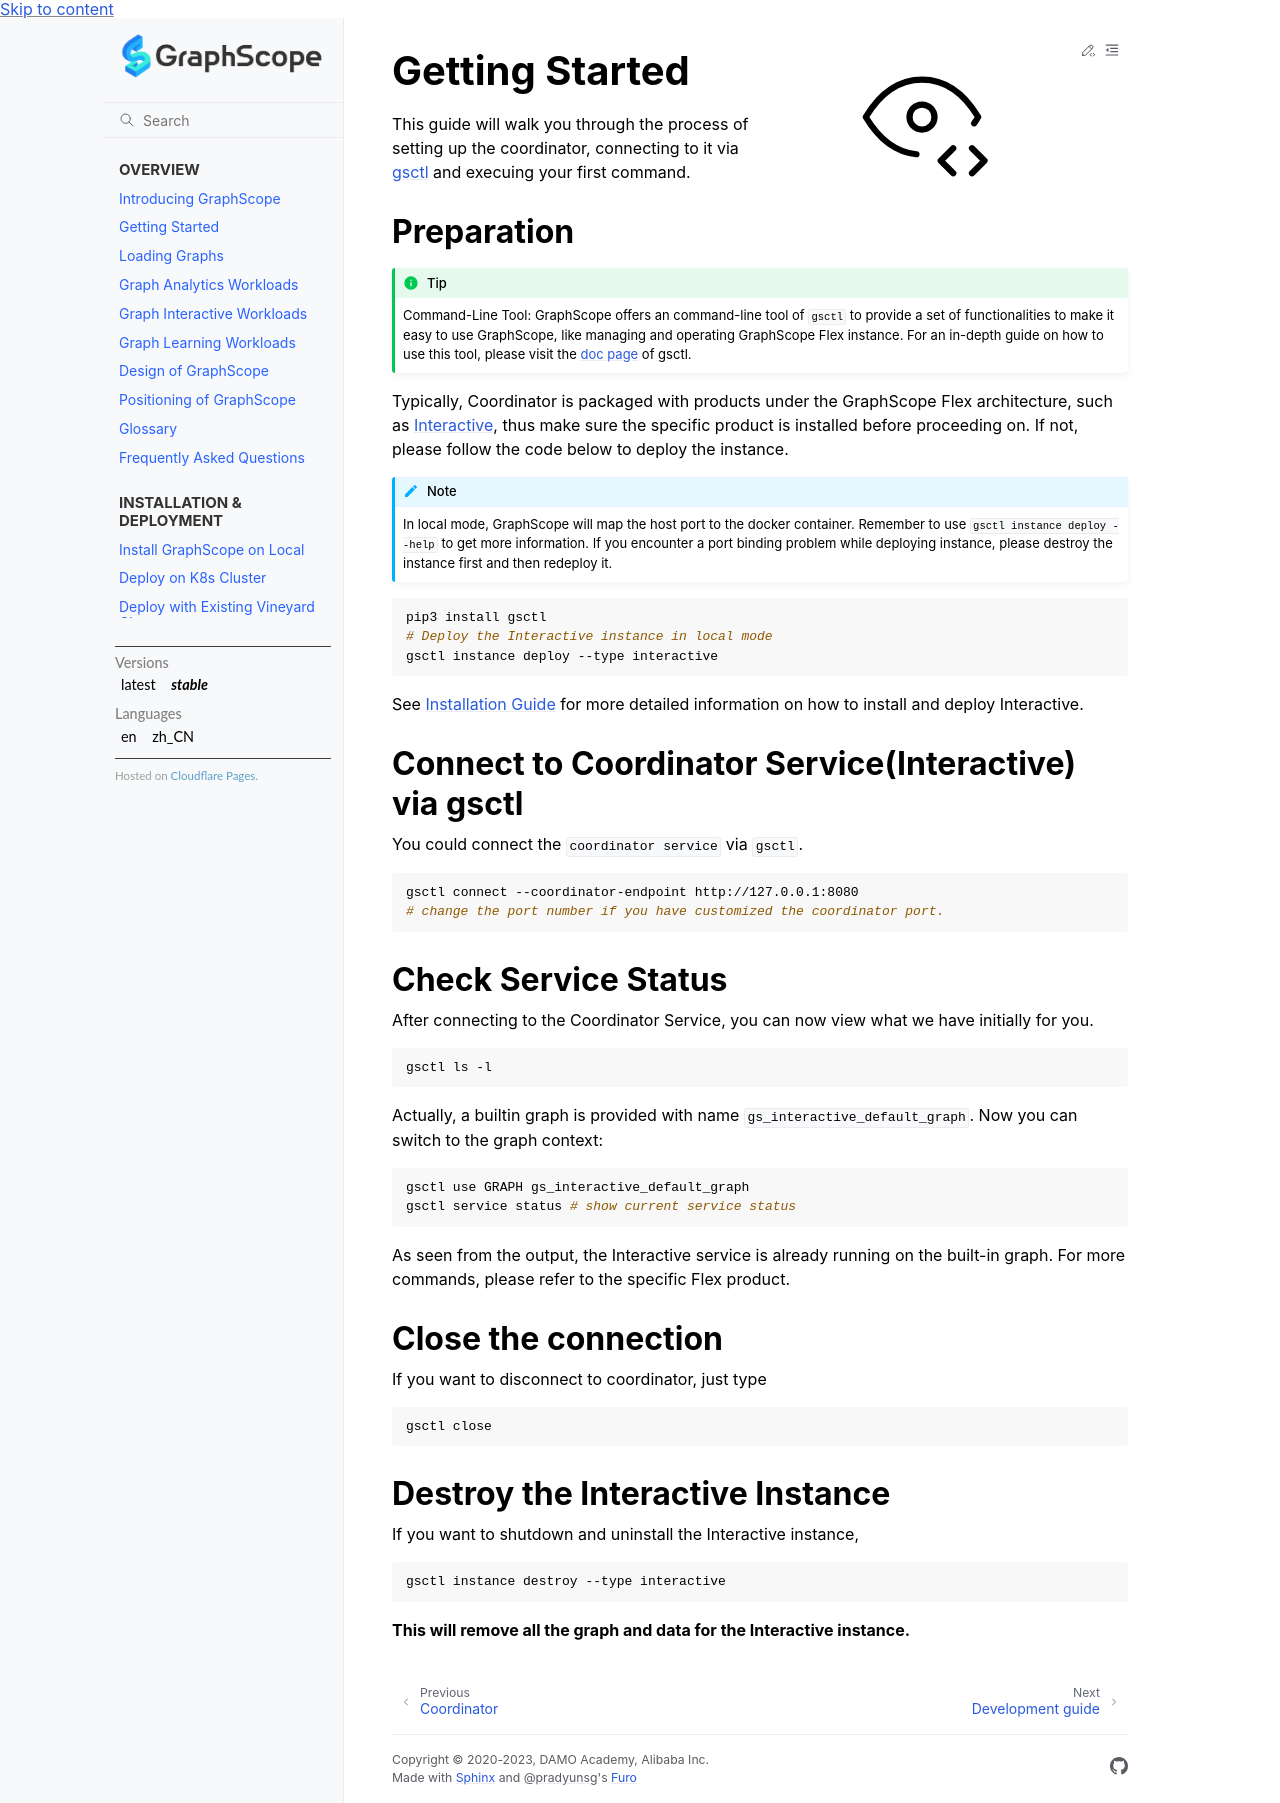

repository: alibaba/GraphScope · page: docs/flex/coordinator/getting_started.html · generator: sphinx

# Getting Started

This guide will walk you through the process of setting up the coordinator, connecting to it via [gsctl](../../utilities/gs.md) and executing your first command.

## Preparation

````{tip}
Command-Line Tool: GraphScope offers an command-line tool of `gsctl` to provide a set of functionalities to make it easy to use GraphScope, like managing and operating GraphScope Flex instance. For an in-depth guide on how to use this tool, please visit the [doc page](../../utilities/gs.md) of gsctl.
````

Typically, Coordinator is packaged with products under the GraphScope Flex architecture, such as [Interactive](../interactive_intro.md), thus make sure the specific product is installed before proceeding on. If not, please follow the code below to deploy the instance.

```{note}
In local mode, GraphScope will map the host port to the docker container. Remember to use `gsctl instance deploy --help` to get more information.
If you encounter a port binding problem while deploying instance, please destroy the instance first and then redeploy it.
```

```bash
pip3 install gsctl
# Deploy the Interactive instance in local mode
gsctl instance deploy --type interactive
```

See [Installation Guide](../interactive/installation.md) for more detailed information on how to install and deploy Interactive.

## Connect to Coordinator Service(Interactive) via gsctl

You could connect the `coordinator service` via `gsctl`.

```bash
gsctl connect --coordinator-endpoint http://127.0.0.1:8080
# change the port number if you have customized the coordinator port.
```

## Check Service Status

After connecting to the Coordinator Service, you can now view what we have initially for you.

```bash
gsctl ls -l
```

Actually, a builtin graph is provided with name `gs_interactive_default_graph`. Now you can switch to the graph context:

```bash
gsctl use GRAPH gs_interactive_default_graph
gsctl service status # show current service status
```

As seen from the output, the Interactive service is already running on the built-in graph. For more commands, please refer to the specific Flex product.

## Close the connection

If you want to disconnect to coordinator, just type

```bash
gsctl close
```

## Destroy the Interactive Instance

If you want to shutdown and uninstall the Interactive instance,

```bash
gsctl instance destroy --type interactive
```

**This will remove all the graph and data for the Interactive instance.**
